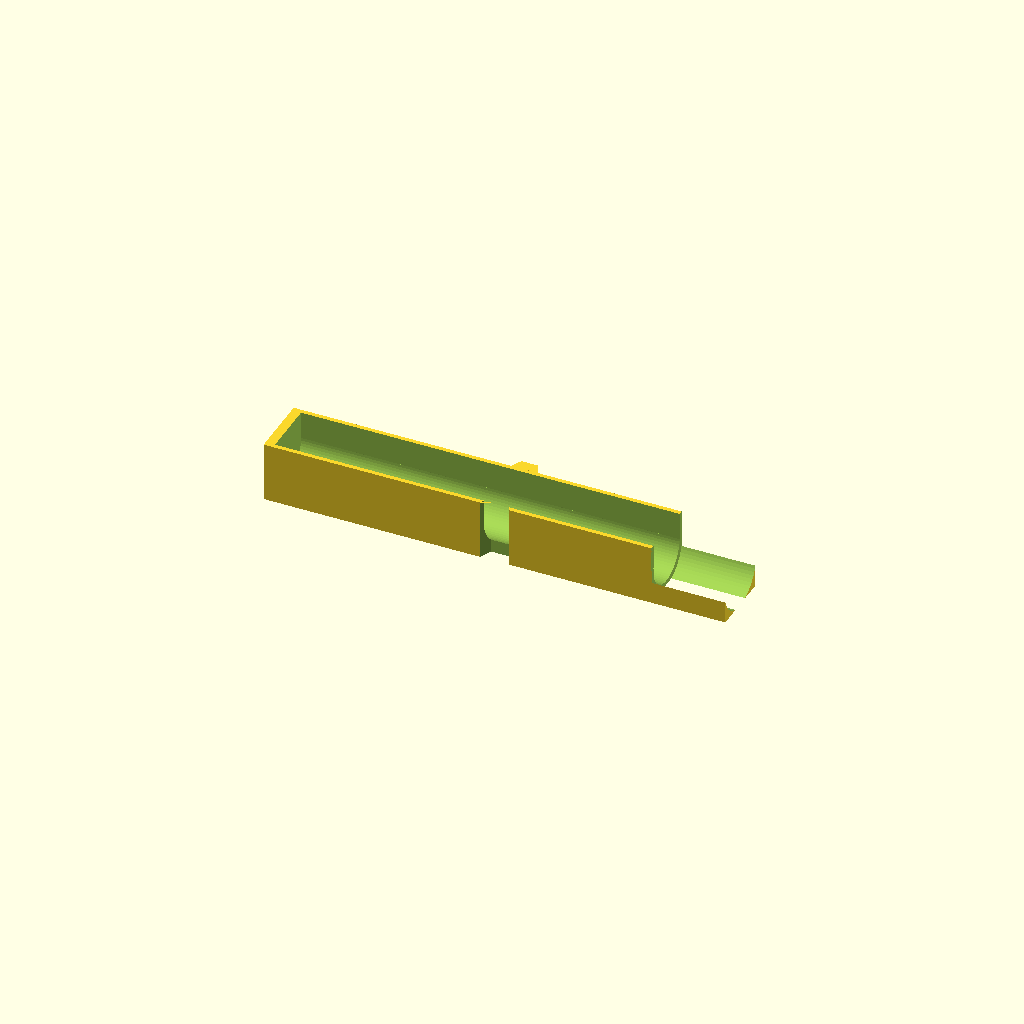
Cell 1 — every parameter at its default value.
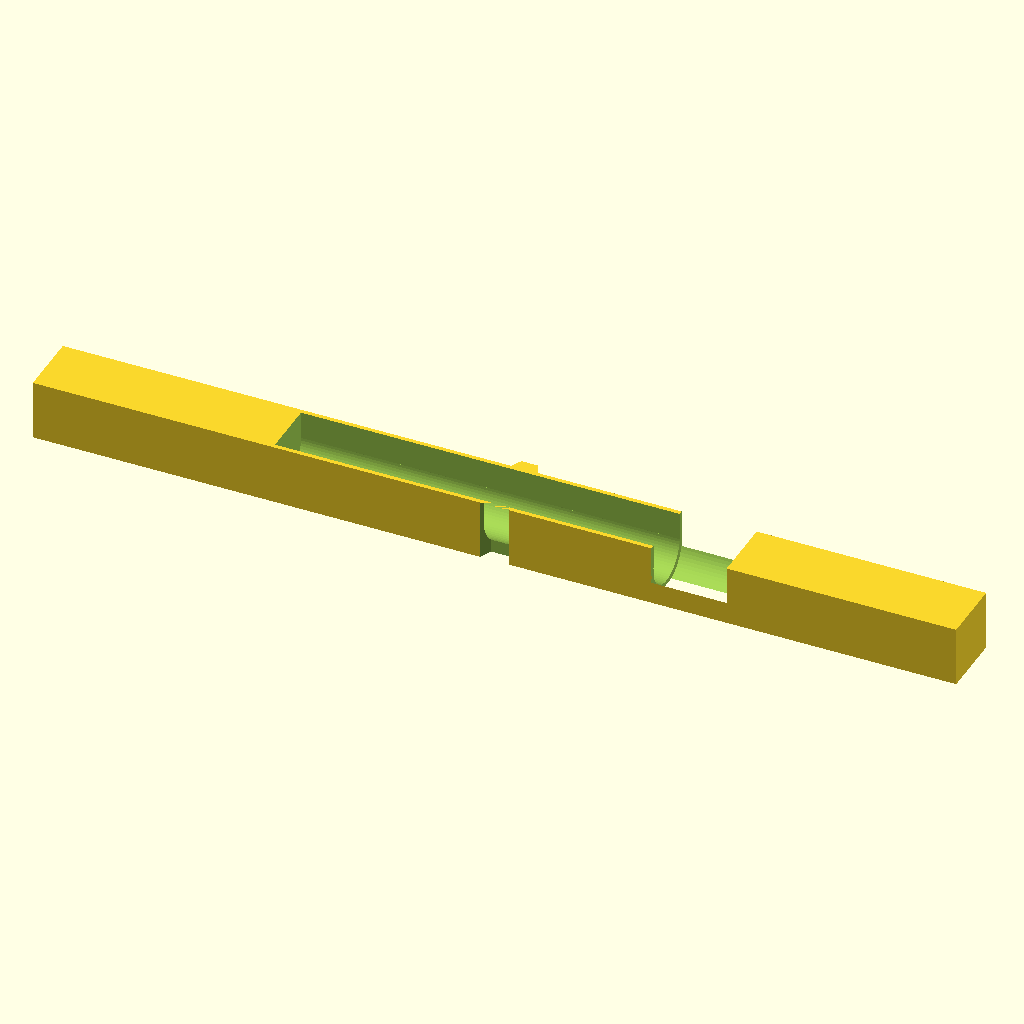
Cell 2 — LBLK set to 344, the other parameters unchanged.
One fixed orthographic camera (rotation 55°, 0°, 25°; colour scheme Cornfield) for every cell.
OpenSCAD source file designs/d3_modular.scad:
// d3_modular — single-pen module with vertical dovetail joints
// Family: modular units that join together. Slide modules together TOP-DOWN;
// the dovetail is extruded vertically so its angled faces are vertical planes
// (zero printing overhang). Build a 1-, 2-, 3-... wide bank as needed.
// Creative variation: each pen is its own snap-together tile.
include <common.scad>

LBLK = 172;
HBLK = WALL + 2*RCH;              // 22.4
WBLK = 2*RCH + 2*WALL;           // 24.0 single-channel module
ZC = WALL + RCH;

// dovetail trapezoid (cross-section in X-Z), extruded along Z (vertical)
DT_D = 4;        // dovetail depth (into +Y / out of -Y)
DT_W = 10;       // wide face width
DT_N = 6;        // narrow face width  (narrow on the OUTER side -> undercut lock)

module dovetail_solid() {
    // male tongue protruding +Y, prism along Z, trapezoid in X (wide at root)
    translate([0, WBLK/2, 0])
        linear_extrude(height=HBLK)
            polygon([[-DT_W/2, 0], [ DT_W/2, 0],
                     [ DT_N/2, DT_D], [-DT_N/2, DT_D]]);
}
module dovetail_cut() {
    // female pocket on -Y face, matching, with a hair of clearance
    translate([0, -WBLK/2 + EPS, -EPS])
        linear_extrude(height=HBLK + 2*EPS)
            offset(delta=CLEAR)
                polygon([[-DT_W/2, 0], [ DT_W/2, 0],
                         [ DT_N/2, DT_D], [-DT_N/2, DT_D]]);
}

difference() {
    union() {
        translate([0,0,HBLK/2]) cube([LBLK, WBLK, HBLK], center=true);
        dovetail_solid();
    }
    // pen trough + dial relief at +X end
    translate([0, 0, ZC]) trough_cut(PEN_L);
    translate([0, 0, ZC]) dial_relief(PEN_L/2 - 10);
    // female dovetail on opposite face
    dovetail_cut();
}
Parameter table extracted from the source (name, type, default, range or options):
LBLK: number, default 172
DT_D: number, default 4
DT_W: number, default 10
DT_N: number, default 6
